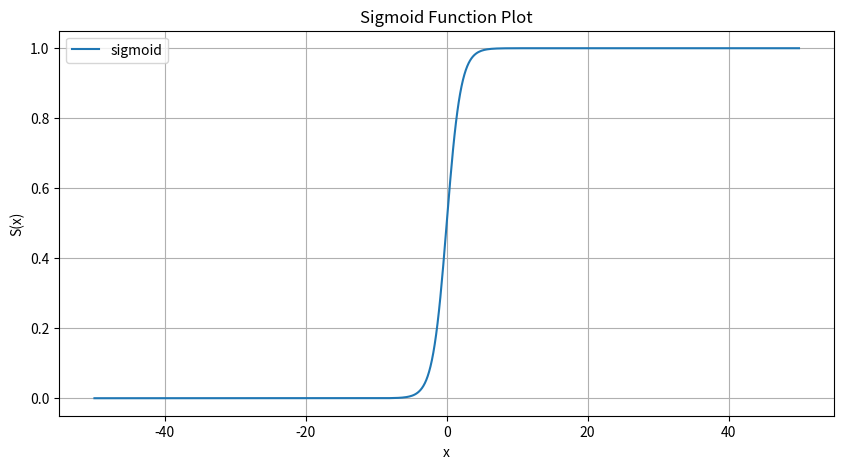

This chart was generated by the following Python code:
import numpy as np 
import matplotlib.pyplot as plt

def sigmoid(x):
    return 1/(1+np.exp(-x))

x_values = np.linspace(-50,50,500)

s_values = sigmoid(x_values)

# plot the results
plt.figure(figsize=(10,5))
plt.plot(x_values, s_values, label='sigmoid')
plt.title('Sigmoid Function Plot')
plt.xlabel('x')
plt.ylabel('S(x)')
plt.grid(True)
plt.legend()
plt.show()
